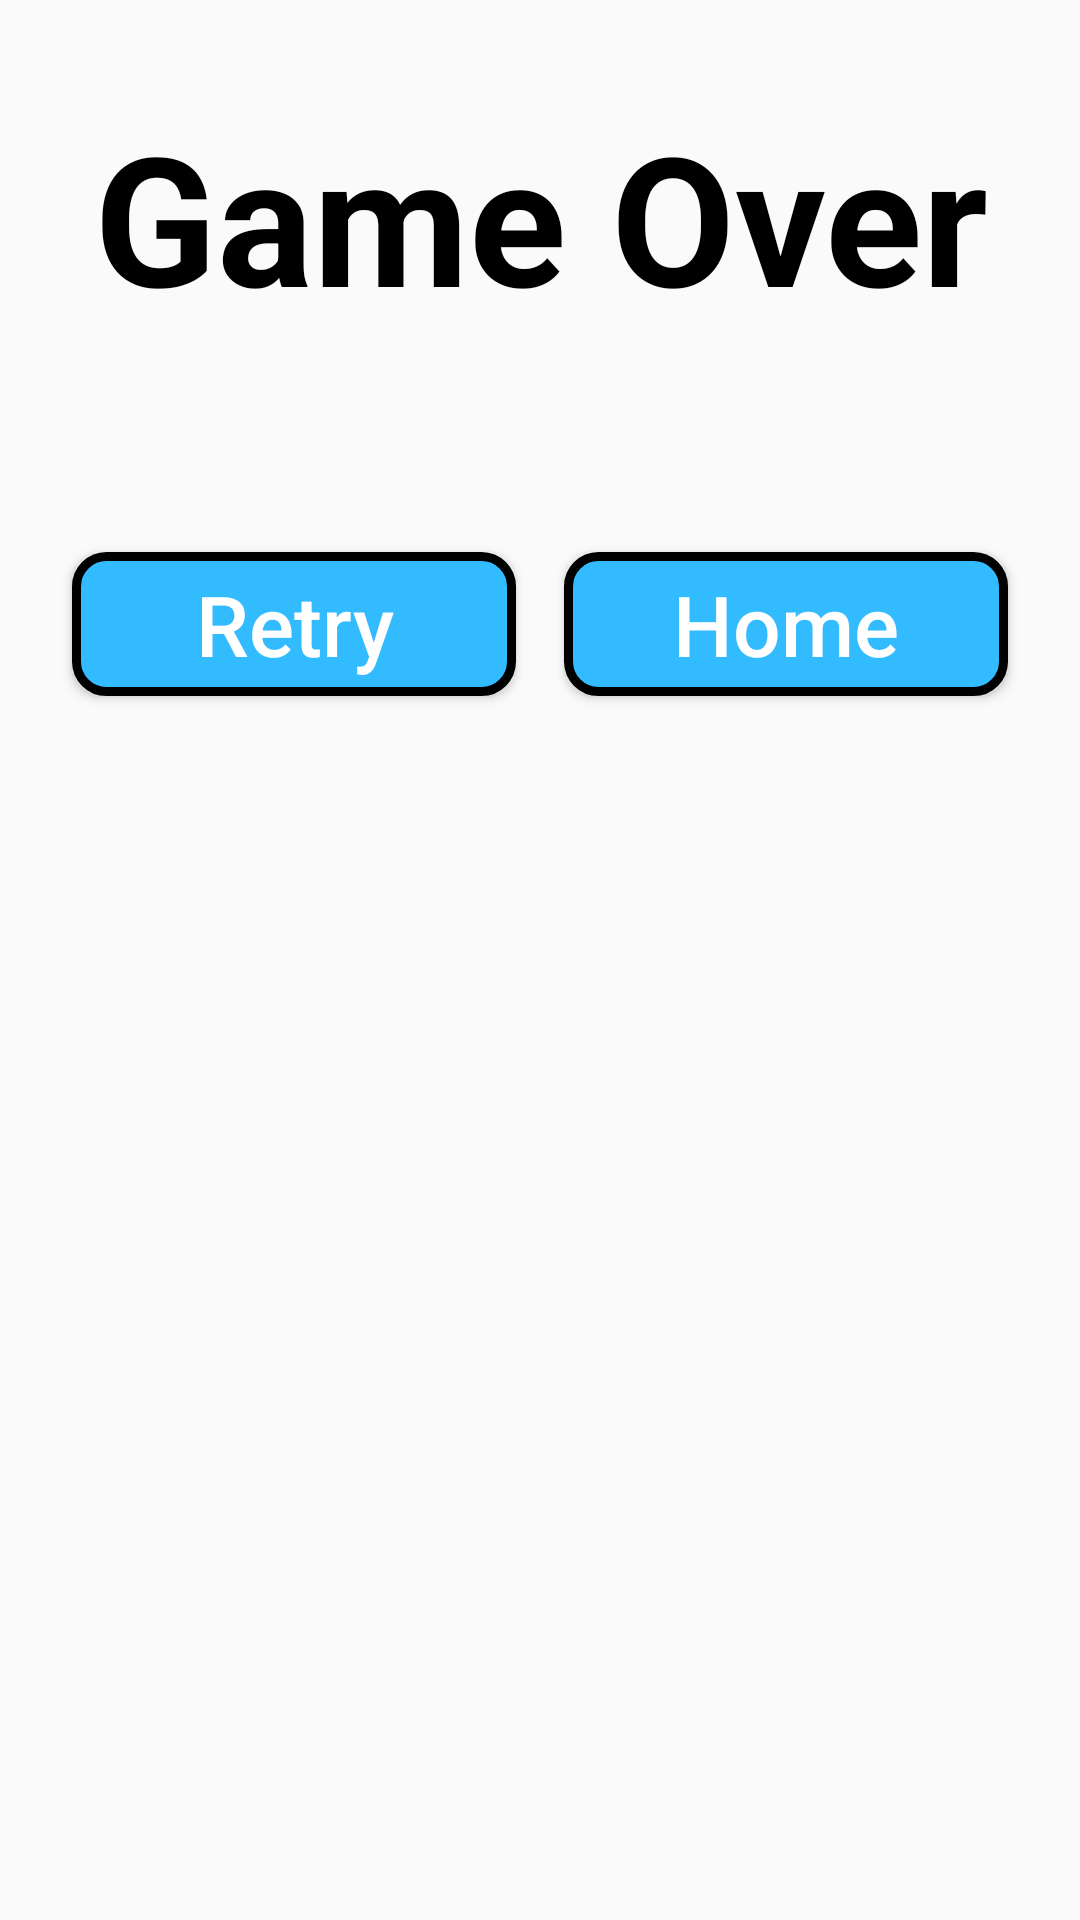

Reconstruct the res/layout file that produces this screen, plus the resources it refers to.
<!-- AndroidManifest.xml: application theme Theme.Joc_educativ -->
<!-- res/layout/game_over.xml -->
<?xml version="1.0" encoding="utf-8"?>
<LinearLayout xmlns:android="http://schemas.android.com/apk/res/android"
    xmlns:app="http://schemas.android.com/apk/res-auto"
    xmlns:tools="http://schemas.android.com/tools"
    android:layout_width="match_parent"
    android:layout_height="match_parent"
    android:orientation="vertical">


    <TextView
        android:id="@+id/titleTextView"
        android:layout_width="match_parent"
        android:layout_height="wrap_content"
        android:layout_marginTop="32dp"
        android:text="Game Over"
        android:textAlignment="center"
        android:textColor="@color/black"
        android:textSize="60dp"
        android:textStyle="bold" />

    <LinearLayout
        android:layout_width="match_parent"
        android:layout_height="wrap_content"
        android:orientation="horizontal"
        android:layout_marginTop="64dp"
        android:layout_marginHorizontal="16dp"
        >

        <Button
            android:id="@+id/retryButton"
            android:layout_width="match_parent"
            android:layout_height="match_parent"
            android:layout_weight="1"
            android:layout_margin="8dp"
            android:background="@drawable/button"
            android:text="@string/retry"
            android:textAllCaps="false"
            android:textColor="@color/white"
            android:textSize="28sp"
            />

        <Button
            android:id="@+id/homeButton"
            android:layout_width="match_parent"
            android:layout_height="match_parent"
            android:layout_weight="1"
            android:layout_margin="8dp"
            android:background="@drawable/button"
            android:text="@string/home"
            android:textAllCaps="false"
            android:textColor="@color/white"
            android:textSize="28sp" />

    </LinearLayout>

</LinearLayout>
<!-- resources referenced by this layout -->
<resources>
  <color name="black">#FF000000</color>
  <color name="white">#FFFFFFFF</color>
  <!-- drawable button (drawable) -->
  <?xml version="1.0" encoding="utf-8"?>
  <shape xmlns:android="http://schemas.android.com/apk/res/android" android:shape="rectangle">
      <solid android:color="@color/light_blue"/>
      <corners android:radius="10dp"/>
      <stroke android:width="3dp"
          android:color="@color/black"/>
  </shape>
  <string name="home">Home</string>
  <string name="retry">Retry</string>
  <style name="Theme.Joc_educativ" parent="Theme.AppCompat.Light.NoActionBar">
          
          <item name="colorPrimary">@color/purple_500</item>
          <item name="colorPrimaryVariant">@color/purple_700</item>
          <item name="colorOnPrimary">@color/white</item>
          
          <item name="colorSecondary">@color/teal_200</item>
          <item name="colorSecondaryVariant">@color/teal_700</item>
          <item name="colorOnSecondary">@color/black</item>
          
      </style>
  <color name="light_blue">#33BBFF</color>
  <color name="purple_500">#FF6200EE</color>
  <color name="purple_700">#FF3700B3</color>
  <color name="teal_200">#FF03DAC5</color>
  <color name="teal_700">#FF018786</color>
</resources>
